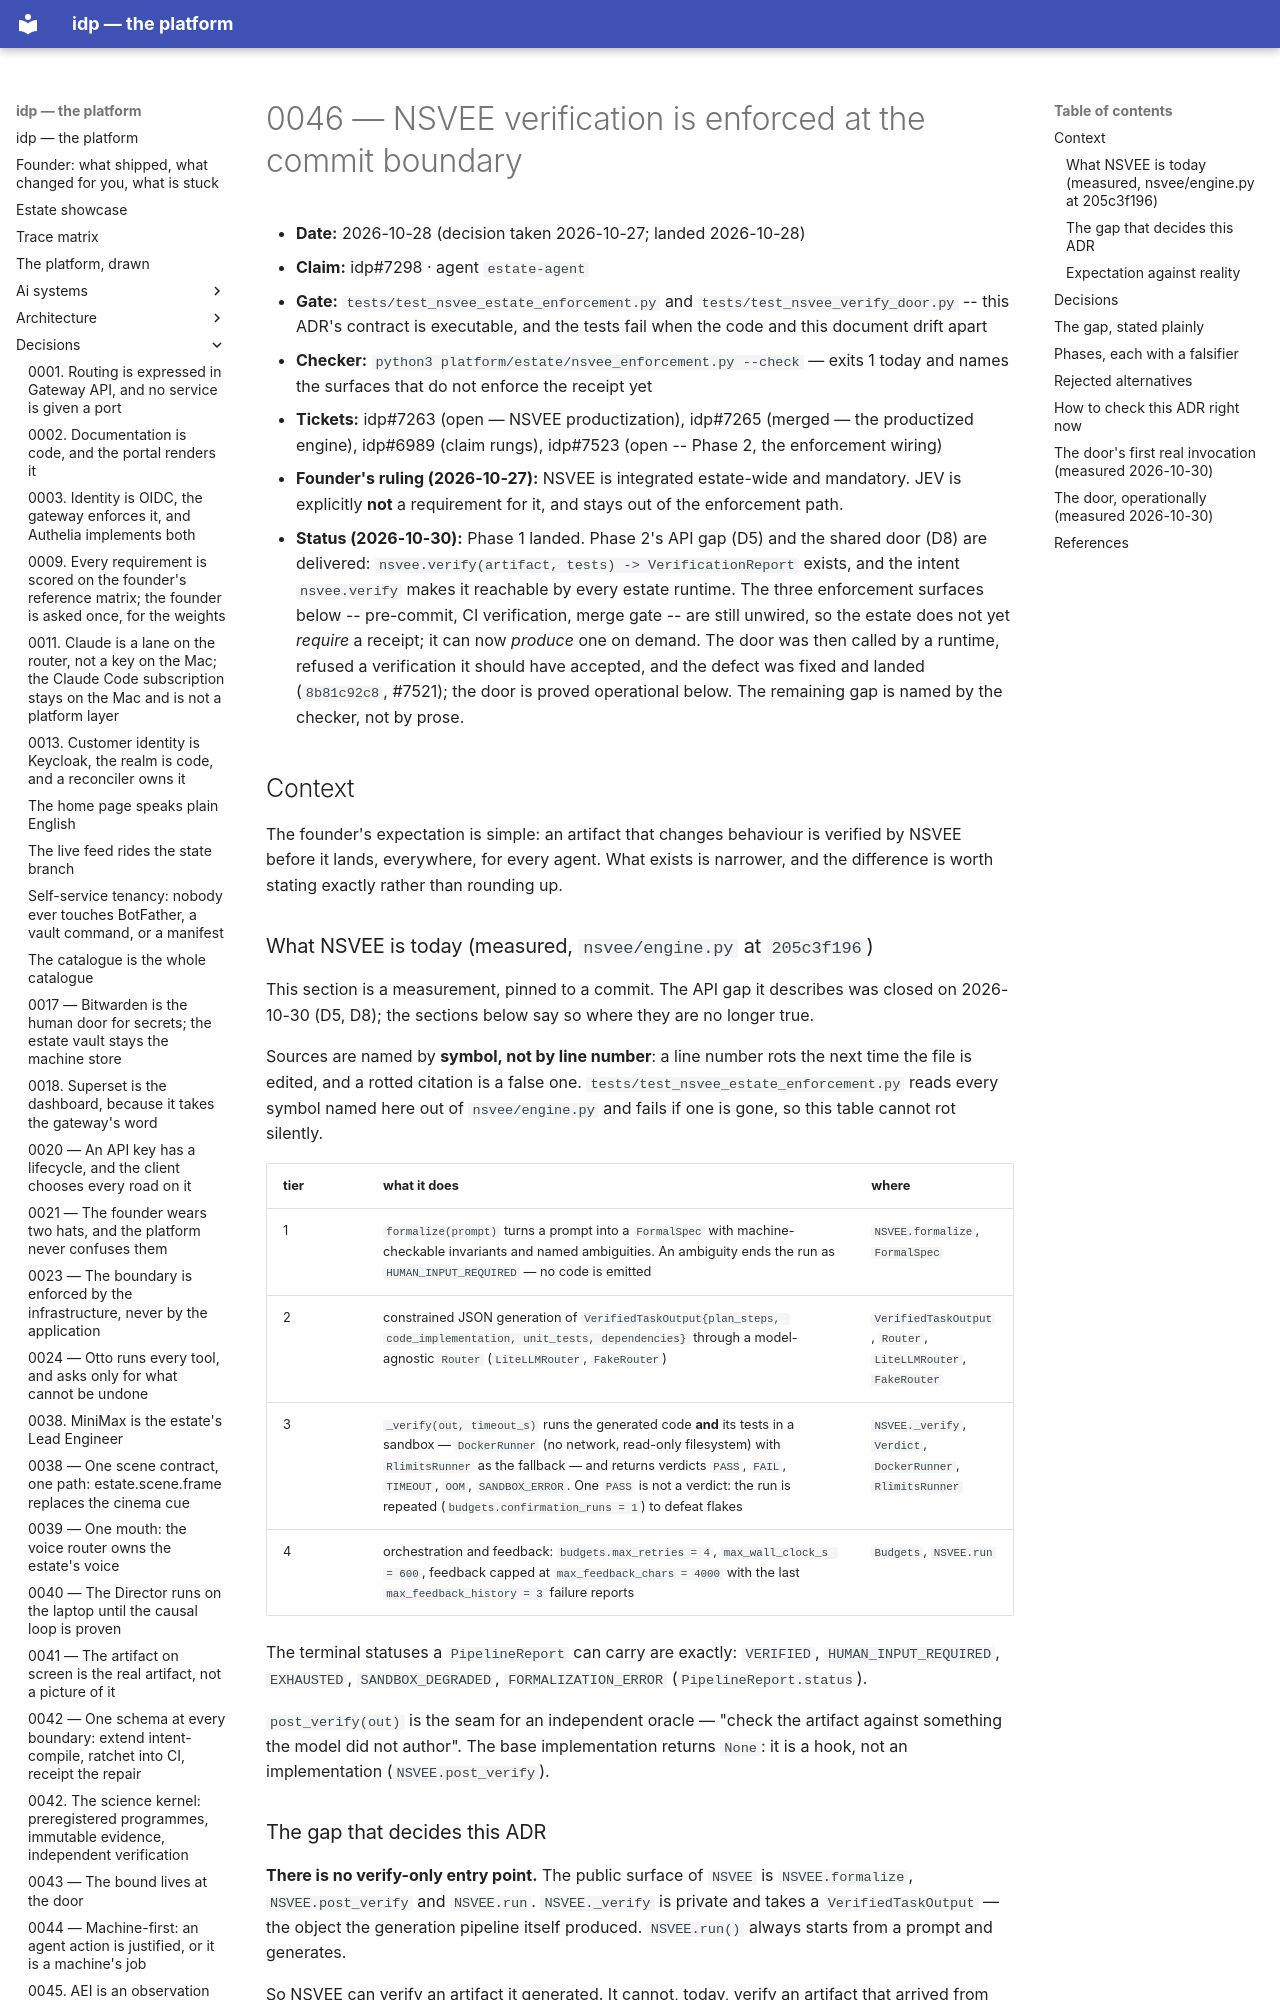

repository: chidionyema/idp · page: decisions/0046-nsvee-verification-is-enforced-at-the-commit-boundary/index.html · generator: mkdocs

# 0046 — NSVEE verification is enforced at the commit boundary

- **Date:** 2026-10-28 (decision taken 2026-10-27; landed 2026-10-28)
- **Claim:** idp#7298 · agent `estate-agent`
- **Gate:** `tests/test_nsvee_estate_enforcement.py` and `tests/test_nsvee_verify_door.py` -- this
  ADR's contract is executable, and the tests fail when the code and this document drift apart
- **Checker:** `python3 platform/estate/nsvee_enforcement.py --check` — exits 1 today and names
  the surfaces that do not enforce the receipt yet
- **Tickets:** idp#7263 (open — NSVEE productization), idp#7265 (merged — the productized
  engine), idp#6989 (claim rungs), idp#7523 (open -- Phase 2, the enforcement wiring)
- **Founder's ruling (2026-10-27):** NSVEE is integrated estate-wide and mandatory. JEV is
  explicitly **not** a requirement for it, and stays out of the enforcement path.
- **Status (2026-10-30):** Phase 1 landed. Phase 2's API gap (D5) and the shared door (D8) are
  delivered: `nsvee.verify(artifact, tests) -> VerificationReport` exists, and the intent
  `nsvee.verify` makes it reachable by every estate runtime. The three enforcement surfaces
  below -- pre-commit, CI verification, merge gate -- are still unwired, so the estate does not
  yet *require* a receipt; it can now *produce* one on demand. The door was then called by a
  runtime, refused a verification it should have accepted, and the defect was fixed and landed
  (`8b81c92c8`, #7521); the door is proved operational below. The remaining gap is named by the
  checker, not by prose.

## Context

The founder's expectation is simple: an artifact that changes behaviour is verified by NSVEE
before it lands, everywhere, for every agent. What exists is narrower, and the difference is
worth stating exactly rather than rounding up.

### What NSVEE is today (measured, `nsvee/engine.py` at `205c3f196`)

This section is a measurement, pinned to a commit. The API gap it describes was closed on
2026-10-30 (D5, D8); the sections below say so where they are no longer true.

Sources are named by **symbol, not by line number**: a line number rots the next time the file is
edited, and a rotted citation is a false one. `tests/test_nsvee_estate_enforcement.py` reads every
symbol named here out of `nsvee/engine.py` and fails if one is gone, so this table cannot rot
silently.

| tier | what it does | where |
|---|---|---|
| 1 | `formalize(prompt)` turns a prompt into a `FormalSpec` with machine-checkable invariants and named ambiguities. An ambiguity ends the run as `HUMAN_INPUT_REQUIRED` — no code is emitted | `NSVEE.formalize`, `FormalSpec` |
| 2 | constrained JSON generation of `VerifiedTaskOutput{plan_steps, code_implementation, unit_tests, dependencies}` through a model-agnostic `Router` (`LiteLLMRouter`, `FakeRouter`) | `VerifiedTaskOutput`, `Router`, `LiteLLMRouter`, `FakeRouter` |
| 3 | `_verify(out, timeout_s)` runs the generated code **and** its tests in a sandbox — `DockerRunner` (no network, read-only filesystem) with `RlimitsRunner` as the fallback — and returns verdicts `PASS`, `FAIL`, `TIMEOUT`, `OOM`, `SANDBOX_ERROR`. One `PASS` is not a verdict: the run is repeated (`budgets.confirmation_runs = 1`) to defeat flakes | `NSVEE._verify`, `Verdict`, `DockerRunner`, `RlimitsRunner` |
| 4 | orchestration and feedback: `budgets.max_retries = 4`, `max_wall_clock_s = 600`, feedback capped at `max_feedback_chars = 4000` with the last `max_feedback_history = 3` failure reports | `Budgets`, `NSVEE.run` |

The terminal statuses a `PipelineReport` can carry are exactly: `VERIFIED`,
`HUMAN_INPUT_REQUIRED`, `EXHAUSTED`, `SANDBOX_DEGRADED`, `FORMALIZATION_ERROR`
(`PipelineReport.status`).

`post_verify(out)` is the seam for an independent oracle — "check the artifact against something
the model did not author". The base implementation returns `None`: it is a hook, not an
implementation (`NSVEE.post_verify`).
